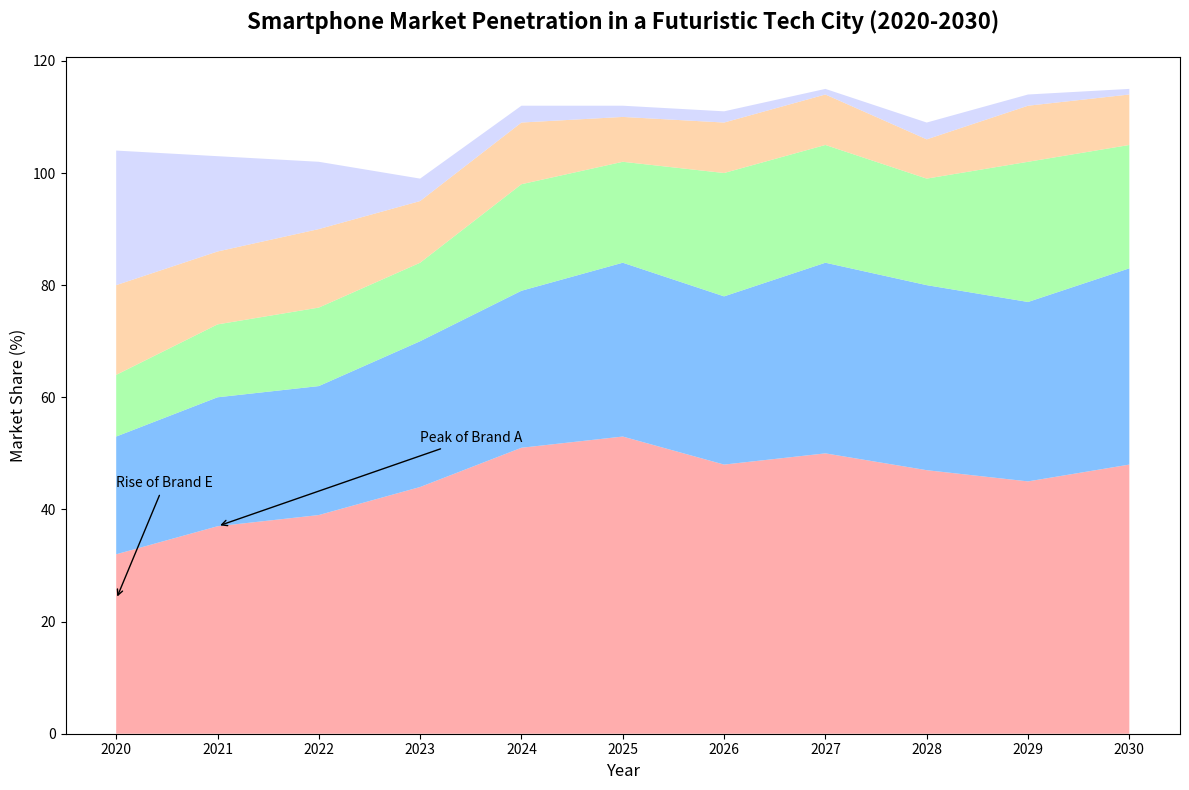

The matplotlib source for this figure:
import numpy as np
import matplotlib.pyplot as plt

years = np.arange(2020, 2031)
brand_a = np.array([32, 37, 39, 44, 51, 53, 48, 50, 47, 45, 48])  # Manually altered values
brand_b = np.array([21, 23, 23, 26, 28, 31, 30, 34, 33, 32, 35])  # Manually altered values
brand_c = np.array([11, 13, 14, 14, 19, 18, 22, 21, 19, 25, 22])  # Manually altered values
brand_d = np.array([16, 13, 14, 11, 11, 8, 9, 9, 7, 10, 9])       # Manually altered values
brand_e = np.array([24, 17, 12, 4, 3, 2, 2, 1, 3, 2, 1])         # Manually altered values

data = np.vstack([brand_a, brand_b, brand_c, brand_d, brand_e])

fig, ax = plt.subplots(figsize=(12, 8))

ax.stackplot(years, data, colors=['#FF9999', '#66B2FF', '#99FF99', '#FFCC99', '#CCD1FF'], alpha=0.8)

ax.set_title('Smartphone Market Penetration in a Futuristic Tech City (2020-2030)', fontsize=16, fontweight='bold', pad=20)
ax.set_xlabel('Year', fontsize=12)
ax.set_ylabel('Market Share (%)', fontsize=12)
ax.set_xticks(years)
ax.set_xticklabels(years)

ax.annotate('Peak of Brand A', xy=(2021, 37), xytext=(2023, 52),
             arrowprops=dict(facecolor='black', arrowstyle='->'), fontsize=10, color='black')
ax.annotate('Rise of Brand E', xy=(2020, 24), xytext=(2020, 44),
             arrowprops=dict(facecolor='black', arrowstyle='->'), fontsize=10, color='black')

plt.tight_layout()
plt.show()
